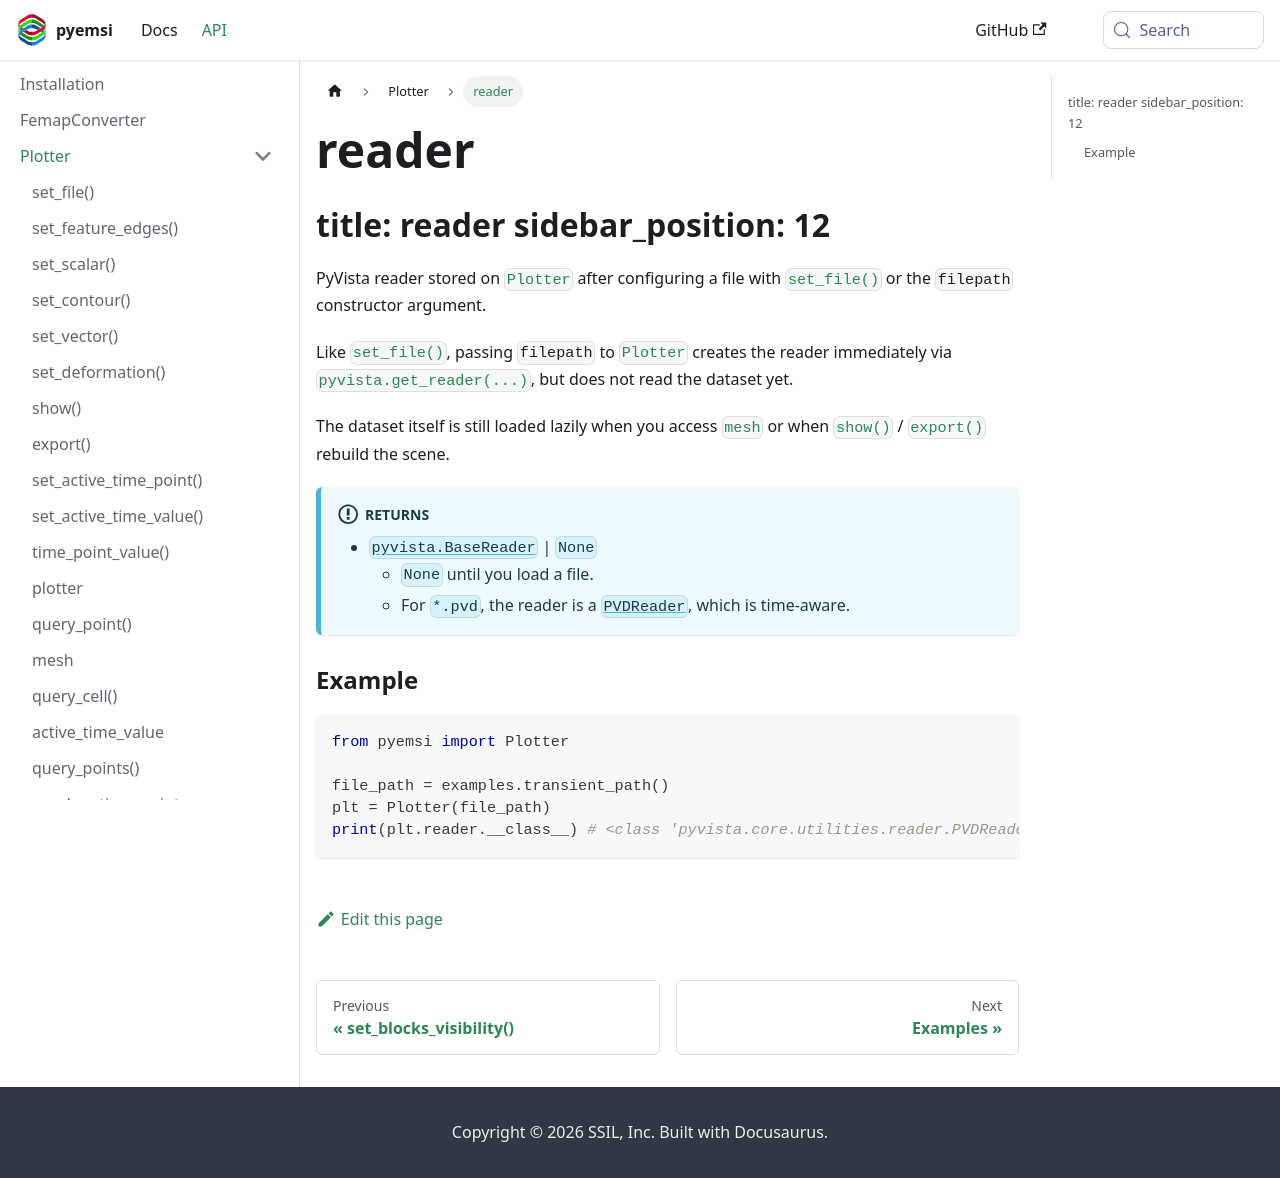

repository: EMSolution-SSIL/pyemsi · page: docs/api/Plotter/reader/index.html · generator: docusaurus

title: reader
sidebar_position: 12
---

PyVista reader stored on [`Plotter`](./index.md) after configuring a file with [`set_file()`](./set_file.md) or the `filepath` constructor argument.

Like [`set_file()`](./set_file.md), passing `filepath` to [`Plotter`](./index.md) creates the reader immediately via [`pyvista.get_reader(...)`](https://docs.pyvista.org/api/readers/_autosummary/pyvista.get_reader), but does not read the dataset yet.

The dataset itself is still loaded lazily when you access [`mesh`](/docs/api/Plotter/mesh.md) or when [`show()`](/docs/api/Plotter/show.md) / [`export()`](/docs/api/Plotter/export.md) rebuild the scene.

:::info[Returns]
- [`pyvista.BaseReader`](https://docs.pyvista.org/api/readers/_autosummary/pyvista.basereader) | `None`
    - `None` until you load a file.
    - For `*.pvd`, the reader is a [`PVDReader`](https://docs.pyvista.org/api/readers/_autosummary/pyvista.pvdreader), which is time-aware.
:::

### Example

```python
from pyemsi import Plotter

file_path = examples.transient_path()
plt = Plotter(file_path)
print(plt.reader.__class__) # <class 'pyvista.core.utilities.reader.PVDReader'>
```
